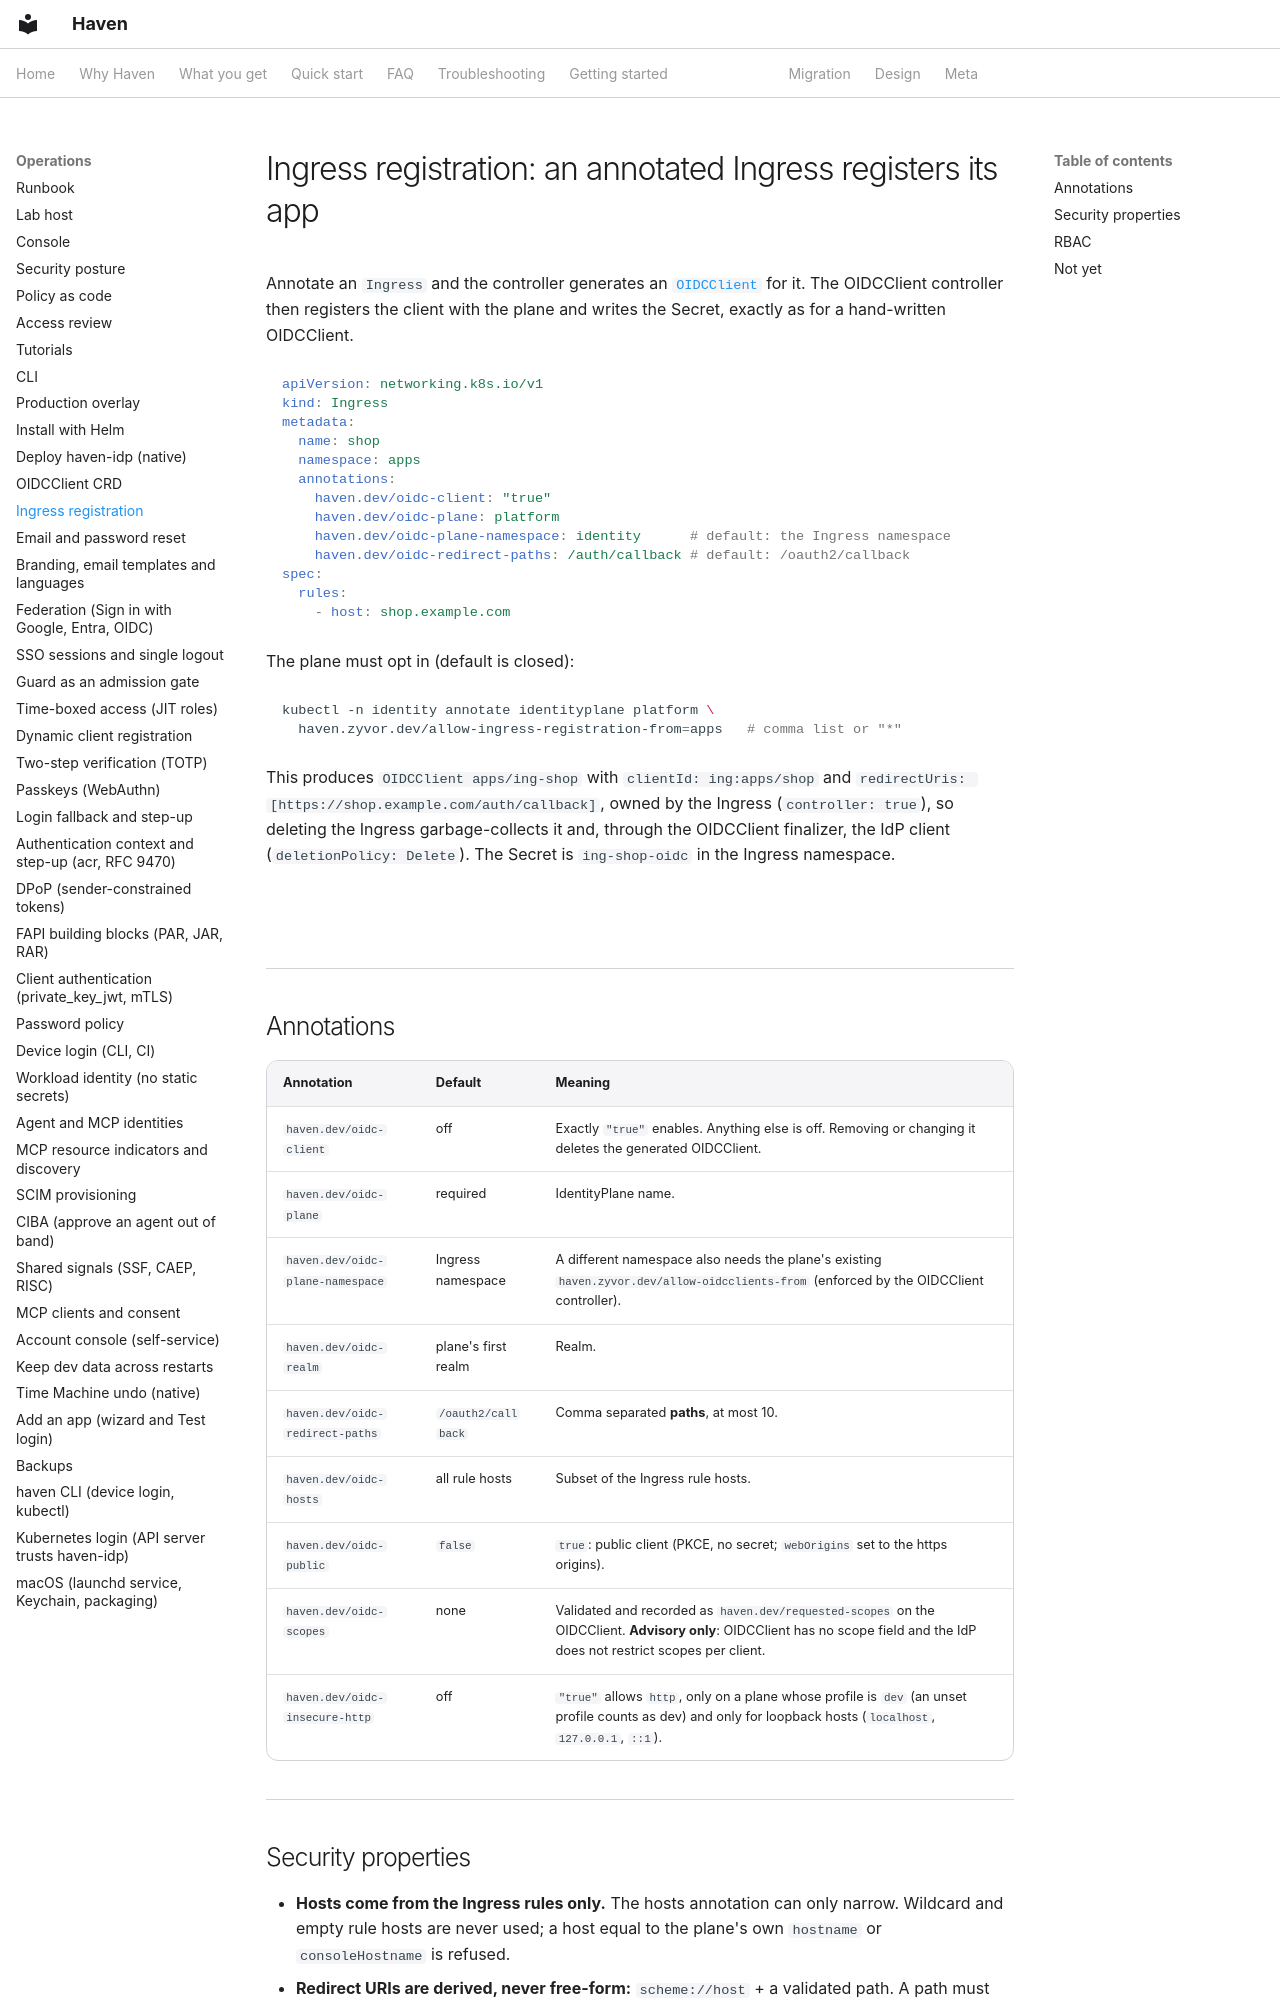

repository: zyvorai/zyvor-haven · page: ingress-registration/index.html · generator: mkdocs

# Ingress registration: an annotated Ingress registers its app

Annotate an `Ingress` and the controller generates an [`OIDCClient`](oidcclient-crd.md)
for it. The OIDCClient controller then registers the client with the plane and writes
the Secret, exactly as for a hand-written OIDCClient.

```yaml
apiVersion: networking.k8s.io/v1
kind: Ingress
metadata:
  name: shop
  namespace: apps
  annotations:
    haven.dev/oidc-client: "true"
    haven.dev/oidc-plane: platform
    haven.dev/oidc-plane-namespace: identity      # default: the Ingress namespace
    haven.dev/oidc-redirect-paths: /auth/callback # default: /oauth2/callback
spec:
  rules:
    - host: shop.example.com
```

The plane must opt in (default is closed):

```bash
kubectl -n identity annotate identityplane platform \
  haven.zyvor.dev/allow-ingress-registration-from=apps   # comma list or "*"
```

This produces `OIDCClient apps/ing-shop` with `clientId: ing:apps/shop` and
`redirectUris: [https://shop.example.com/auth/callback]`, owned by the Ingress
(`controller: true`), so deleting the Ingress garbage-collects it and, through the
OIDCClient finalizer, the IdP client (`deletionPolicy: Delete`). The Secret is
`ing-shop-oidc` in the Ingress namespace.

## Annotations

| Annotation | Default | Meaning |
|---|---|---|
| `haven.dev/oidc-client` | off | Exactly `"true"` enables. Anything else is off. Removing or changing it deletes the generated OIDCClient. |
| `haven.dev/oidc-plane` | required | IdentityPlane name. |
| `haven.dev/oidc-plane-namespace` | Ingress namespace | A different namespace also needs the plane's existing `haven.zyvor.dev/allow-oidcclients-from` (enforced by the OIDCClient controller). |
| `haven.dev/oidc-realm` | plane's first realm | Realm. |
| `haven.dev/oidc-redirect-paths` | `/oauth2/callback` | Comma separated **paths**, at most 10. |
| `haven.dev/oidc-hosts` | all rule hosts | Subset of the Ingress rule hosts. |
| `haven.dev/oidc-public` | `false` | `true`: public client (PKCE, no secret; `webOrigins` set to the https origins). |
| `haven.dev/oidc-scopes` | none | Validated and recorded as `haven.dev/requested-scopes` on the OIDCClient. **Advisory only**: OIDCClient has no scope field and the IdP does not restrict scopes per client. |
| `haven.dev/oidc-insecure-http` | off | `"true"` allows `http`, only on a plane whose profile is `dev` (an unset profile counts as dev) and only for loopback hosts (`localhost`, `127.0.0.1`, `::1`). |
